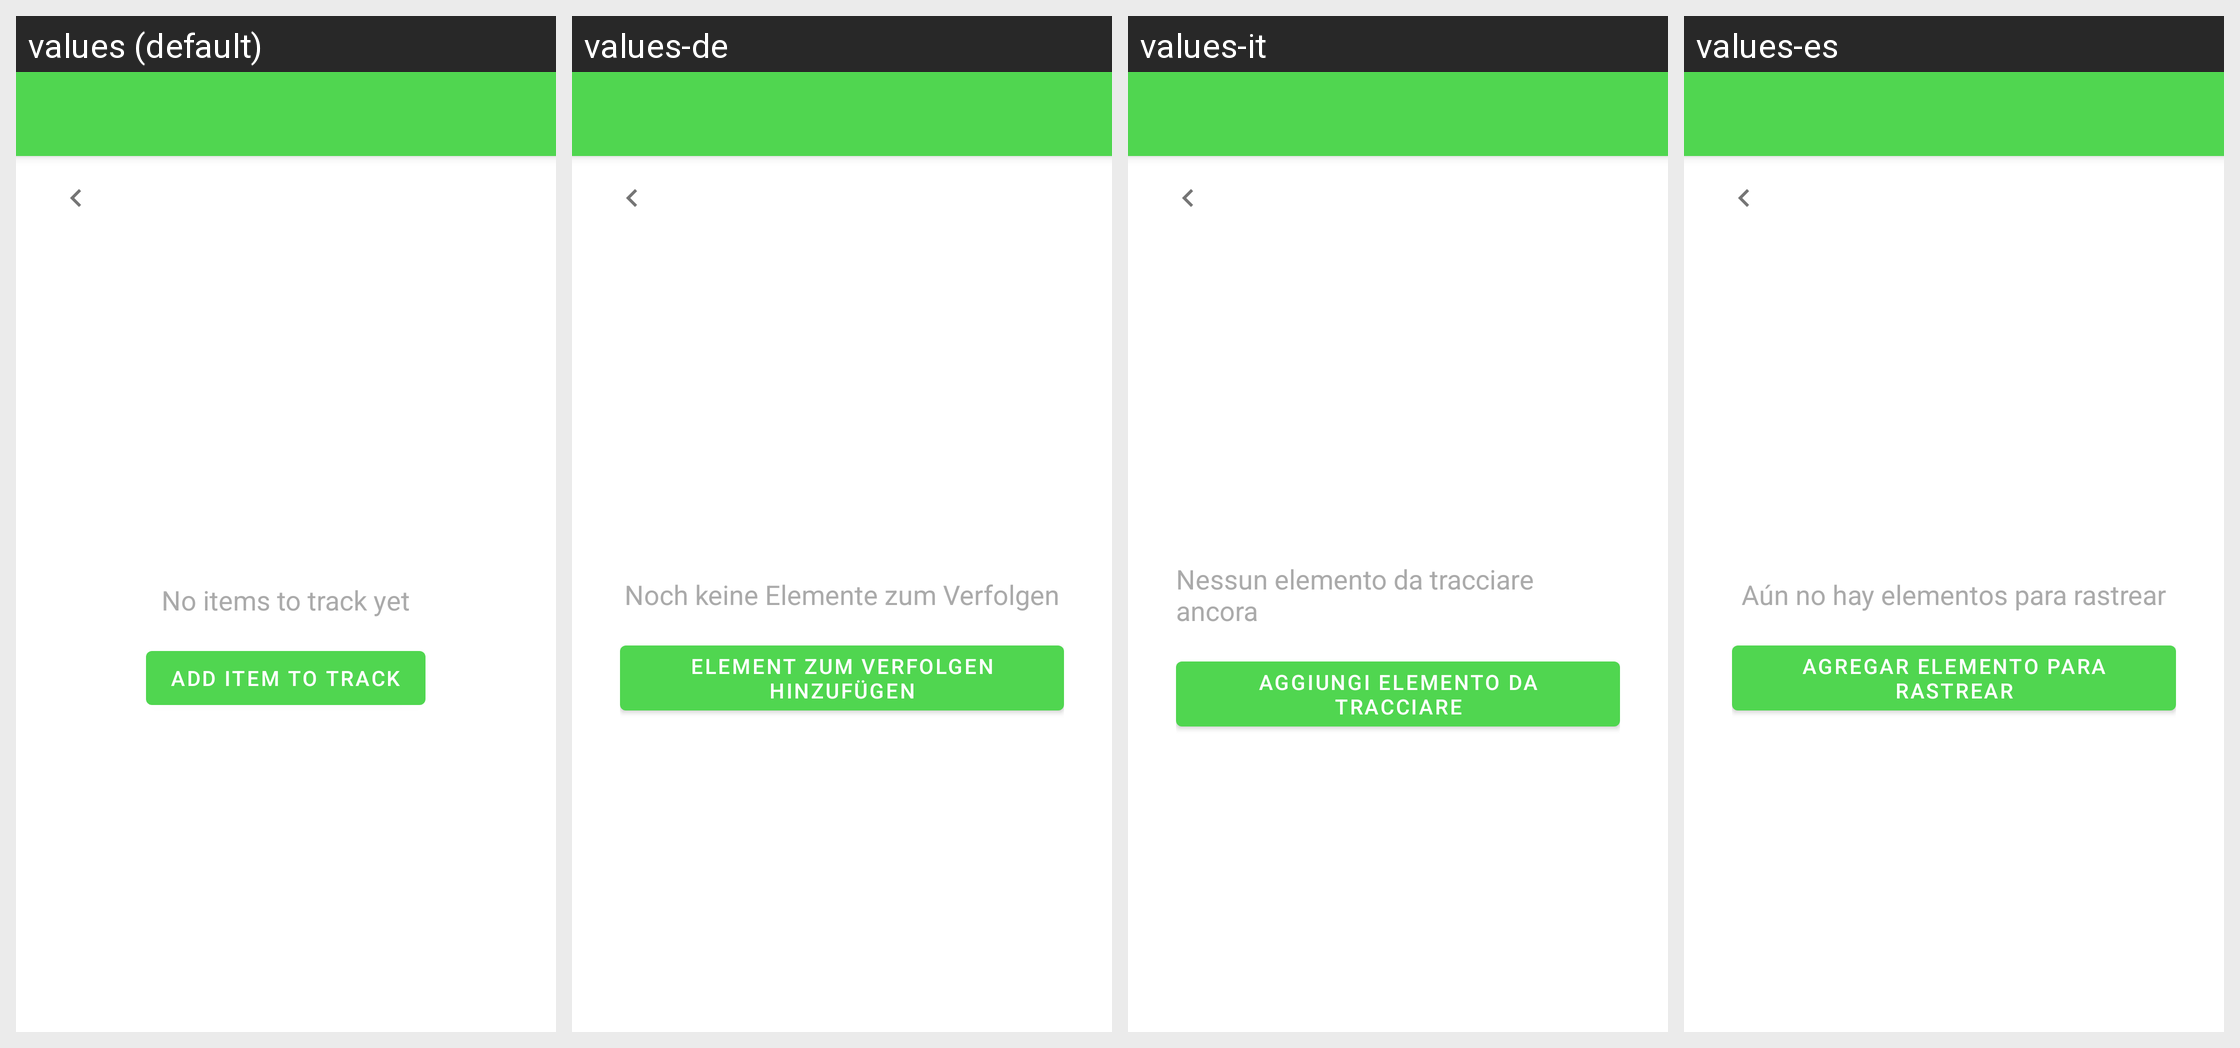

Here is an Android app screen in its default locale and in the app's own translations. Write out the translated-string differences for the strings that appear on this screen.
Android screen res/layout/activity_main.xml rendered under 4 locales, left to right: values (default), values-de, values-it, values-es. Device: Nexus 5 (rendered at 1080×1920; each locale shown at half size, 540×960, under a caption strip naming it); theme AppTheme.
Other locales in the repository, not shown: values-da, values-fr, values-no, values-pt, values-ru, values-sv, values-uk.
Strings drawn on this screen, with the default value and each locale's value (text and hints the layout hard-codes, and strings that could not be matched under every locale, appear in the picture but are not listed):

no_items_to_track
  values: No items to track yet
  values-de: Noch keine Elemente zum Verfolgen
  values-it: Nessun elemento da tracciare ancora
  values-es: Aún no hay elementos para rastrear

add_item
  values: Add item to track
  values-de: Element zum Verfolgen hinzufügen
  values-it: Aggiungi elemento da tracciare
  values-es: Agregar elemento para rastrear
